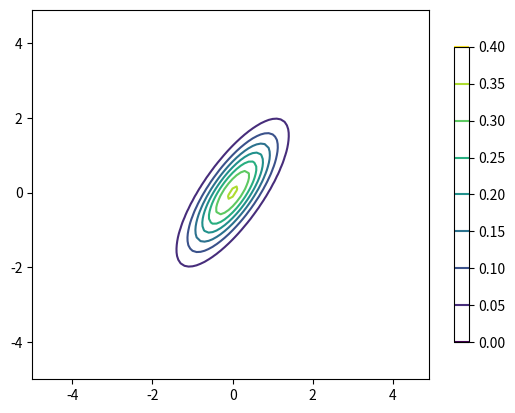

The matplotlib source for this figure:
__author__ = 'eranroz'
import numpy as np


class MultivariateNormal(object):
    """
    Normal distribution for multidimensional data
    @param mean: mean array
    @param cov: covariance matrix
    """

    def __init__(self, mean, cov):
        mean = np.array(mean)
        if len(mean.shape) == 1:
            mean = mean[None, :]
        self.mean = mean
        cov = np.array(cov)  # in case cov is list not np array
        if cov.ndim == 0:
            cov = cov[np.newaxis, np.newaxis]
        elif cov.ndim == 1:
            cov = cov[np.newaxis]

        d = cov.shape[0]
        s, u = np.linalg.eigh(cov)
        s_pinv = np.array([0 if abs(x) < 1e-5 else 1 / x for x in s], dtype=float)
        #self.prec_U = np.multiply(u, np.sqrt(s_pinv))
        pdet = np.prod(s[s > 1e-5])
        self.norm_p = d * np.log(2 * np.pi) + np.log(pdet)
        self.inv_cov = np.linalg.inv(cov)
        try:
            self.my_norm_p = (((2*np.pi)**d)*np.linalg.det(cov))**-0.5
        except FloatingPointError:
            # create semi positive definite matrix for the covariance... (numrical issue...)
            s = np.maximum(s, np.finfo(float).eps)
            cov = np.dot(np.dot(u, np.diag(s)), np.linalg.inv(u))
            self.inv_cov = np.linalg.inv(cov)
            almost_det = np.linalg.det(cov)
            self.my_norm_p = (((2*np.pi)**d)*almost_det)**-0.5


    def log_pdf(self, x):
        """
        probability density function
        @param x: d-point or n X d-points array
        @return:
        """
        if len(x.shape) == 1:
            x = x[None, :]

        maha = np.sum(np.square(np.dot(x.T - self.mean, self.prec_U)), axis=-1)
        maha = -0.5 * (self.norm_p + maha)
        return maha

    def pdf(self, x):
        x = x.T-self.mean
        x_cov = np.dot(x, self.inv_cov)
        p = np.sum(x_cov * x, 1)
        try:
            p = np.exp(-0.5*p)
        except FloatingPointError:
            log_norm = np.log(self.my_norm_p)
            minimum_val = np.ceil(np.log(np.finfo(float).tiny))
            p = np.maximum(-0.5*p+log_norm, minimum_val)
            return np.exp(p).T
            #p[p <= np.finfo(float).tiny] = 0
        return (p*self.my_norm_p).T


class MixtureModel(object):
    """
    Mixture model for multiple distributions
    @param distributions: list of distribution objects (that expose pdf function)
    @param weights: array of weights such that sum(weights)=1
    """
    def __init__(self, distributions, weights):
        self.distributions = distributions
        self.weights = weights

    def components_pdf(self, x):
        return np.array([w*dist.pdf(x) for w, dist in zip(self.weights, self.distributions)])

    def pdf(self, x):
        return np.dot(self.weights, np.array([dist.pdf(x) for dist in self.distributions]))



def test_mtuidim_multivariate_normal():
    from matplotlib.pylab import plt
    x, y = np.mgrid[-5:5:.1, -5:5:.1]
    pos = np.array([x.ravel(), y.ravel()])
    #rv = MultivariateNormal([0.2, -0.2], [[2.0, 0.3], [0.3, 0.9]])
    rv = MultivariateNormal([0, 0], np.sqrt(np.array([[0.25, 0.3], [0.3, 1.0]])))

    z = rv.pdf(pos)

    cs = plt.contour(x, y, z.reshape((100, 100)))
    CB = plt.colorbar(cs, shrink=0.8, extend='both')
    plt.show()

if __name__ =="__main__":
    test_mtuidim_multivariate_normal()
